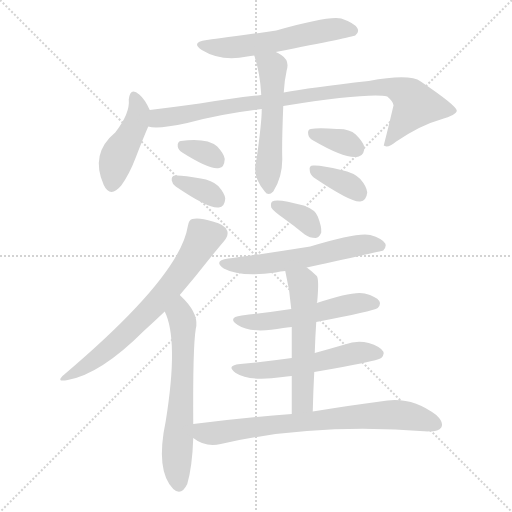
t = 0.00 s
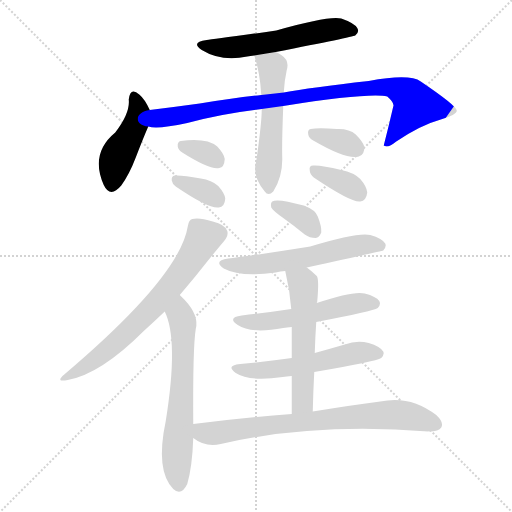
t = 2.17 s
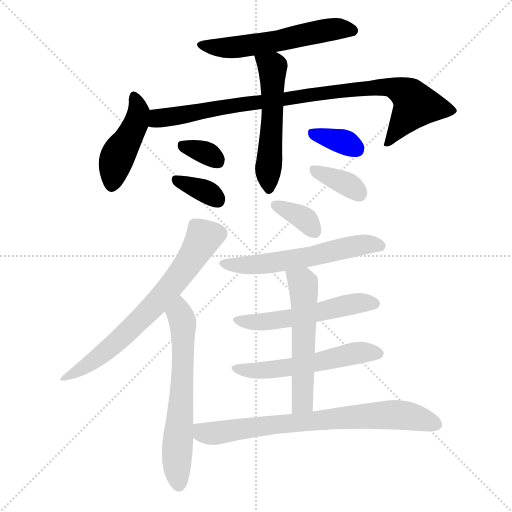
t = 4.34 s
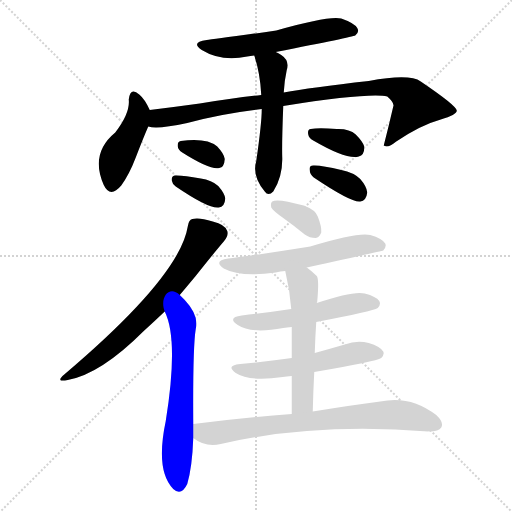
t = 6.51 s
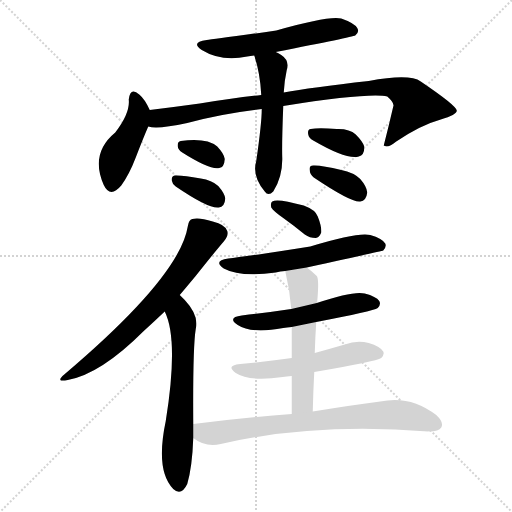
t = 8.67 s
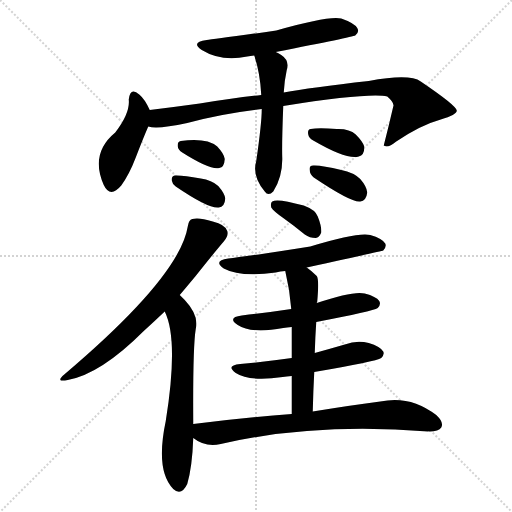
t = 10.84 s

The animated SVG that drew these frames (rendered in a browser with its animation timeline set to each time). Animation: 16 CSS @keyframes rules; one cycle of 10.84 s.

<svg version="1.1" viewBox="0 0 1024 1024" xmlns="http://www.w3.org/2000/svg">
  <g stroke="lightgray" stroke-dasharray="1,1" stroke-width="1" transform="scale(4, 4)">
    <line x1="0" y1="0" x2="256" y2="256"></line>
    <line x1="256" y1="0" x2="0" y2="256"></line>
    <line x1="128" y1="0" x2="128" y2="256"></line>
    <line x1="0" y1="128" x2="256" y2="128"></line>
  </g>
<g transform="scale(1, -1) translate(0, -900)">
   <style type="text/css">
    @keyframes keyframes0 {
      from {
       stroke: blue;
       stroke-dashoffset: 562;
       stroke-width: 128;
       }
       65% {
       animation-timing-function: step-end;
       stroke: blue;
       stroke-dashoffset: 0;
       stroke-width: 128;
       }
       to {
       stroke: black;
       stroke-width: 1024;
       }
       }
       #make-me-a-hanzi-animation-0 {
         animation: keyframes0 0.707357s both;
         animation-delay: 0.000000s;
         animation-timing-function: linear;
       }
    @keyframes keyframes1 {
      from {
       stroke: blue;
       stroke-dashoffset: 441;
       stroke-width: 128;
       }
       59% {
       animation-timing-function: step-end;
       stroke: blue;
       stroke-dashoffset: 0;
       stroke-width: 128;
       }
       to {
       stroke: black;
       stroke-width: 1024;
       }
       }
       #make-me-a-hanzi-animation-1 {
         animation: keyframes1 0.608887s both;
         animation-delay: 0.707357s;
         animation-timing-function: linear;
       }
    @keyframes keyframes2 {
      from {
       stroke: blue;
       stroke-dashoffset: 905;
       stroke-width: 128;
       }
       75% {
       animation-timing-function: step-end;
       stroke: blue;
       stroke-dashoffset: 0;
       stroke-width: 128;
       }
       to {
       stroke: black;
       stroke-width: 1024;
       }
       }
       #make-me-a-hanzi-animation-2 {
         animation: keyframes2 0.986491s both;
         animation-delay: 1.316243s;
         animation-timing-function: linear;
       }
    @keyframes keyframes3 {
      from {
       stroke: blue;
       stroke-dashoffset: 531;
       stroke-width: 128;
       }
       63% {
       animation-timing-function: step-end;
       stroke: blue;
       stroke-dashoffset: 0;
       stroke-width: 128;
       }
       to {
       stroke: black;
       stroke-width: 1024;
       }
       }
       #make-me-a-hanzi-animation-3 {
         animation: keyframes3 0.682129s both;
         animation-delay: 2.302734s;
         animation-timing-function: linear;
       }
    @keyframes keyframes4 {
      from {
       stroke: blue;
       stroke-dashoffset: 328;
       stroke-width: 128;
       }
       52% {
       animation-timing-function: step-end;
       stroke: blue;
       stroke-dashoffset: 0;
       stroke-width: 128;
       }
       to {
       stroke: black;
       stroke-width: 1024;
       }
       }
       #make-me-a-hanzi-animation-4 {
         animation: keyframes4 0.516927s both;
         animation-delay: 2.984863s;
         animation-timing-function: linear;
       }
    @keyframes keyframes5 {
      from {
       stroke: blue;
       stroke-dashoffset: 348;
       stroke-width: 128;
       }
       53% {
       animation-timing-function: step-end;
       stroke: blue;
       stroke-dashoffset: 0;
       stroke-width: 128;
       }
       to {
       stroke: black;
       stroke-width: 1024;
       }
       }
       #make-me-a-hanzi-animation-5 {
         animation: keyframes5 0.533203s both;
         animation-delay: 3.501790s;
         animation-timing-function: linear;
       }
    @keyframes keyframes6 {
      from {
       stroke: blue;
       stroke-dashoffset: 347;
       stroke-width: 128;
       }
       53% {
       animation-timing-function: step-end;
       stroke: blue;
       stroke-dashoffset: 0;
       stroke-width: 128;
       }
       to {
       stroke: black;
       stroke-width: 1024;
       }
       }
       #make-me-a-hanzi-animation-6 {
         animation: keyframes6 0.532389s both;
         animation-delay: 4.034993s;
         animation-timing-function: linear;
       }
    @keyframes keyframes7 {
      from {
       stroke: blue;
       stroke-dashoffset: 356;
       stroke-width: 128;
       }
       54% {
       animation-timing-function: step-end;
       stroke: blue;
       stroke-dashoffset: 0;
       stroke-width: 128;
       }
       to {
       stroke: black;
       stroke-width: 1024;
       }
       }
       #make-me-a-hanzi-animation-7 {
         animation: keyframes7 0.539714s both;
         animation-delay: 4.567383s;
         animation-timing-function: linear;
       }
    @keyframes keyframes8 {
      from {
       stroke: blue;
       stroke-dashoffset: 677;
       stroke-width: 128;
       }
       69% {
       animation-timing-function: step-end;
       stroke: blue;
       stroke-dashoffset: 0;
       stroke-width: 128;
       }
       to {
       stroke: black;
       stroke-width: 1024;
       }
       }
       #make-me-a-hanzi-animation-8 {
         animation: keyframes8 0.800944s both;
         animation-delay: 5.107096s;
         animation-timing-function: linear;
       }
    @keyframes keyframes9 {
      from {
       stroke: blue;
       stroke-dashoffset: 624;
       stroke-width: 128;
       }
       67% {
       animation-timing-function: step-end;
       stroke: blue;
       stroke-dashoffset: 0;
       stroke-width: 128;
       }
       to {
       stroke: black;
       stroke-width: 1024;
       }
       }
       #make-me-a-hanzi-animation-9 {
         animation: keyframes9 0.757812s both;
         animation-delay: 5.908040s;
         animation-timing-function: linear;
       }
    @keyframes keyframes10 {
      from {
       stroke: blue;
       stroke-dashoffset: 350;
       stroke-width: 128;
       }
       53% {
       animation-timing-function: step-end;
       stroke: blue;
       stroke-dashoffset: 0;
       stroke-width: 128;
       }
       to {
       stroke: black;
       stroke-width: 1024;
       }
       }
       #make-me-a-hanzi-animation-10 {
         animation: keyframes10 0.534831s both;
         animation-delay: 6.665853s;
         animation-timing-function: linear;
       }
    @keyframes keyframes11 {
      from {
       stroke: blue;
       stroke-dashoffset: 575;
       stroke-width: 128;
       }
       65% {
       animation-timing-function: step-end;
       stroke: blue;
       stroke-dashoffset: 0;
       stroke-width: 128;
       }
       to {
       stroke: black;
       stroke-width: 1024;
       }
       }
       #make-me-a-hanzi-animation-11 {
         animation: keyframes11 0.717936s both;
         animation-delay: 7.200684s;
         animation-timing-function: linear;
       }
    @keyframes keyframes12 {
      from {
       stroke: blue;
       stroke-dashoffset: 532;
       stroke-width: 128;
       }
       63% {
       animation-timing-function: step-end;
       stroke: blue;
       stroke-dashoffset: 0;
       stroke-width: 128;
       }
       to {
       stroke: black;
       stroke-width: 1024;
       }
       }
       #make-me-a-hanzi-animation-12 {
         animation: keyframes12 0.682943s both;
         animation-delay: 7.918620s;
         animation-timing-function: linear;
       }
    @keyframes keyframes13 {
      from {
       stroke: blue;
       stroke-dashoffset: 542;
       stroke-width: 128;
       }
       64% {
       animation-timing-function: step-end;
       stroke: blue;
       stroke-dashoffset: 0;
       stroke-width: 128;
       }
       to {
       stroke: black;
       stroke-width: 1024;
       }
       }
       #make-me-a-hanzi-animation-13 {
         animation: keyframes13 0.691081s both;
         animation-delay: 8.601563s;
         animation-timing-function: linear;
       }
    @keyframes keyframes14 {
      from {
       stroke: blue;
       stroke-dashoffset: 548;
       stroke-width: 128;
       }
       64% {
       animation-timing-function: step-end;
       stroke: blue;
       stroke-dashoffset: 0;
       stroke-width: 128;
       }
       to {
       stroke: black;
       stroke-width: 1024;
       }
       }
       #make-me-a-hanzi-animation-14 {
         animation: keyframes14 0.695964s both;
         animation-delay: 9.292643s;
         animation-timing-function: linear;
       }
    @keyframes keyframes15 {
      from {
       stroke: blue;
       stroke-dashoffset: 741;
       stroke-width: 128;
       }
       71% {
       animation-timing-function: step-end;
       stroke: blue;
       stroke-dashoffset: 0;
       stroke-width: 128;
       }
       to {
       stroke: black;
       stroke-width: 1024;
       }
       }
       #make-me-a-hanzi-animation-15 {
         animation: keyframes15 0.853027s both;
         animation-delay: 9.988607s;
         animation-timing-function: linear;
       }
</style>
<path d="M 551.5 796.0 Q 704.5 826.0 710.5 829.0 Q 719.5 836.0 714.5 844.0 Q 708.5 854.0 682.5 863.0 Q 657.5 869.0 552.5 839.0 Q 425.5 821.0 413.5 820.0 Q 380.5 816.0 403.5 800.0 Q 442.5 776.0 494.5 787.0 Q 500.5 788.0 508.5 789.0 L 551.5 796.0 Z" fill="lightgray"></path> 
<path d="M 299.5 680.0 Q 289.5 702.0 278.5 711.0 Q 260.5 727.0 257.5 701.0 Q 260.5 674.0 230.5 635.0 Q 179.5 593.0 207.5 530.0 Q 220.5 503.0 242.5 529.0 Q 258.5 551.0 271.5 585.0 Q 286.5 624.0 296.5 647.0 C 305.5 668.0 305.5 668.0 299.5 680.0 Z" fill="lightgray"></path> 
<path d="M 566.5 688.0 Q 738.5 715.0 774.5 707.0 Q 789.5 694.0 786.5 687.0 Q 777.5 648.0 767.5 609.0 L 769.5 608.0 Q 776.5 604.0 792.5 617.0 Q 841.5 650.0 881.5 661.0 Q 914.5 671.0 913.5 679.0 Q 912.5 689.0 841.5 737.0 Q 819.5 753.0 737.5 738.0 Q 620.5 725.0 567.5 715.0 L 522.5 710.0 Q 467.5 704.0 399.5 693.0 Q 348.5 686.0 299.5 680.0 C 269.5 676.0 266.5 650.0 296.5 647.0 Q 314.5 641.0 374.5 654.0 Q 443.5 673.0 523.5 682.0 L 566.5 688.0 Z" fill="lightgray"></path> 
<path d="M 523.5 682.0 Q 523.5 654.0 512.5 578.0 Q 503.5 548.0 529.5 517.0 Q 536.5 507.0 546.5 517.0 Q 565.5 547.0 564.5 585.0 Q 563.5 612.0 566.5 688.0 L 567.5 715.0 Q 568.5 737.0 573.5 760.0 Q 579.5 779.0 562.5 790.0 Q 556.5 794.0 551.5 796.0 C 524.5 810.0 499.5 818.0 508.5 789.0 Q 520.5 753.0 522.5 710.0 L 523.5 682.0 Z" fill="lightgray"></path> 
<path d="M 364.5 595.0 Q 421.5 559.0 438.5 564.0 Q 448.5 565.0 449.5 582.0 Q 448.5 592.0 434.5 607.0 Q 413.5 625.0 361.5 618.0 Q 354.5 617.0 355.5 607.0 Q 356.5 600.0 364.5 595.0 Z" fill="lightgray"></path> 
<path d="M 351.5 527.0 Q 417.5 482.0 437.5 485.0 Q 449.5 486.0 450.5 503.0 Q 449.5 513.0 436.5 528.0 Q 423.5 540.0 401.5 543.0 Q 364.5 550.0 349.5 549.0 Q 342.5 548.0 343.5 539.0 Q 344.5 532.0 351.5 527.0 Z" fill="lightgray"></path> 
<path d="M 626.5 619.0 Q 693.5 580.0 717.5 587.0 Q 729.5 590.0 728.5 607.0 Q 725.5 617.0 711.5 631.0 Q 698.5 643.0 673.5 642.0 Q 636.5 645.0 621.5 642.0 Q 614.5 641.0 616.5 631.0 Q 617.5 624.0 626.5 619.0 Z" fill="lightgray"></path> 
<path d="M 627.5 545.0 Q 703.5 494.0 720.5 497.0 Q 732.5 498.0 734.5 515.0 Q 733.5 527.0 720.5 542.0 Q 707.5 555.0 682.5 560.0 Q 642.5 570.0 626.5 569.0 Q 617.5 569.0 619.5 559.0 Q 619.5 552.0 627.5 545.0 Z" fill="lightgray"></path> 
<path d="M 359.5 310.0 Q 375.5 329.0 390.5 347.0 Q 429.5 396.0 447.5 417.0 Q 457.5 429.0 454.5 438.0 Q 450.5 451.0 425.5 457.0 Q 397.5 466.0 384.5 462.0 Q 377.5 461.0 375.5 447.0 Q 359.5 347.0 128.5 151.0 Q 109.5 135.0 135.5 140.0 Q 201.5 152.0 287.5 238.0 Q 308.5 257.0 329.5 277.0 L 359.5 310.0 Z" fill="lightgray"></path> 
<path d="M 386.5 52.0 Q 385.5 206.0 391.5 242.0 Q 398.5 269.0 369.5 300.0 Q 363.5 306.0 359.5 310.0 C 338.5 331.0 318.5 305.0 329.5 277.0 Q 357.5 220.0 331.5 58.0 Q 310.5 -41.0 346.5 -78.0 Q 362.5 -93.0 374.5 -68.0 Q 384.5 -34.0 386.5 24.0 L 386.5 52.0 Z" fill="lightgray"></path> 
<path d="M 566.5 464.0 Q 587.5 449.0 609.5 431.0 Q 619.5 424.0 631.5 424.0 Q 638.5 425.0 642.5 435.0 Q 643.5 447.0 635.5 467.0 Q 631.5 480.0 607.5 489.0 Q 553.5 504.0 544.5 497.0 Q 540.5 494.0 542.5 485.0 Q 546.5 478.0 566.5 464.0 Z" fill="lightgray"></path> 
<path d="M 613.5 365.0 Q 763.5 398.0 766.5 399.0 Q 773.5 406.0 770.5 413.0 Q 764.5 423.0 740.5 430.0 Q 715.5 436.0 620.5 407.0 Q 488.5 386.0 456.5 383.0 Q 425.5 379.0 447.5 363.0 Q 480.5 345.0 551.5 355.0 Q 560.5 358.0 570.5 358.0 L 613.5 365.0 Z" fill="lightgray"></path> 
<path d="M 632.5 256.0 Q 746.5 278.0 755.5 284.0 Q 762.5 291.0 758.5 298.0 Q 752.5 307.0 729.5 313.0 Q 707.5 319.0 633.5 294.0 L 582.5 282.0 Q 536.5 275.0 483.5 269.0 Q 453.5 265.0 475.5 250.0 Q 502.5 232.0 566.5 244.0 Q 573.5 245.0 583.5 246.0 L 632.5 256.0 Z" fill="lightgray"></path> 
<path d="M 628.5 156.0 Q 752.5 177.0 762.5 184.0 Q 769.5 191.0 766.5 197.0 Q 760.5 207.0 737.5 214.0 Q 713.5 220.0 689.5 211.0 Q 658.5 202.0 629.5 194.0 L 583.5 184.0 Q 534.5 177.0 480.5 172.0 Q 450.5 169.0 471.5 154.0 Q 499.5 136.0 565.5 146.0 Q 572.5 147.0 583.5 148.0 L 628.5 156.0 Z" fill="lightgray"></path> 
<path d="M 625.5 77.0 Q 626.5 119.0 628.5 156.0 L 629.5 194.0 Q 630.5 227.0 632.5 256.0 L 633.5 294.0 Q 633.5 295.0 634.5 297.0 Q 638.5 342.0 633.5 348.0 Q 623.5 358.0 613.5 365.0 C 589.5 383.0 563.5 387.0 570.5 358.0 Q 579.5 321.0 582.5 282.0 L 583.5 246.0 Q 583.5 221.0 583.5 184.0 L 583.5 148.0 Q 583.5 115.0 583.5 72.0 C 583.5 42.0 624.5 47.0 625.5 77.0 Z" fill="lightgray"></path> 
<path d="M 583.5 72.0 Q 490.5 65.0 386.5 52.0 C 356.5 48.0 360.5 40.0 386.5 24.0 Q 410.5 5.0 441.5 12.0 Q 628.5 55.0 856.5 37.0 Q 856.5 38.0 858.5 37.0 Q 877.5 37.0 882.5 45.0 Q 888.5 55.0 872.5 70.0 Q 820.5 110.0 760.5 97.0 Q 705.5 90.0 625.5 77.0 L 583.5 72.0 Z" fill="lightgray"></path> 
      <clipPath id="make-me-a-hanzi-clip-0">
      <path d="M 551.5 796.0 Q 704.5 826.0 710.5 829.0 Q 719.5 836.0 714.5 844.0 Q 708.5 854.0 682.5 863.0 Q 657.5 869.0 552.5 839.0 Q 425.5 821.0 413.5 820.0 Q 380.5 816.0 403.5 800.0 Q 442.5 776.0 494.5 787.0 Q 500.5 788.0 508.5 789.0 L 551.5 796.0 Z" fill="lightgray"></path>
      </clipPath>
      <path clip-path="url(#make-me-a-hanzi-clip-0)" d="M 405.5 811.0 L 442.5 804.0 L 482.5 806.0 L 561.5 817.0 L 653.5 840.0 L 683.5 843.0 L 706.5 838.0 " fill="none" id="make-me-a-hanzi-animation-0" stroke-dasharray="434 868" stroke-linecap="round"></path>

      <clipPath id="make-me-a-hanzi-clip-1">
      <path d="M 299.5 680.0 Q 289.5 702.0 278.5 711.0 Q 260.5 727.0 257.5 701.0 Q 260.5 674.0 230.5 635.0 Q 179.5 593.0 207.5 530.0 Q 220.5 503.0 242.5 529.0 Q 258.5 551.0 271.5 585.0 Q 286.5 624.0 296.5 647.0 C 305.5 668.0 305.5 668.0 299.5 680.0 Z" fill="lightgray"></path>
      </clipPath>
      <path clip-path="url(#make-me-a-hanzi-clip-1)" d="M 268.5 706.0 L 275.5 666.0 L 235.5 588.0 L 223.5 533.0 " fill="none" id="make-me-a-hanzi-animation-1" stroke-dasharray="313 626" stroke-linecap="round"></path>

      <clipPath id="make-me-a-hanzi-clip-2">
      <path d="M 566.5 688.0 Q 738.5 715.0 774.5 707.0 Q 789.5 694.0 786.5 687.0 Q 777.5 648.0 767.5 609.0 L 769.5 608.0 Q 776.5 604.0 792.5 617.0 Q 841.5 650.0 881.5 661.0 Q 914.5 671.0 913.5 679.0 Q 912.5 689.0 841.5 737.0 Q 819.5 753.0 737.5 738.0 Q 620.5 725.0 567.5 715.0 L 522.5 710.0 Q 467.5 704.0 399.5 693.0 Q 348.5 686.0 299.5 680.0 C 269.5 676.0 266.5 650.0 296.5 647.0 Q 314.5 641.0 374.5 654.0 Q 443.5 673.0 523.5 682.0 L 566.5 688.0 Z" fill="lightgray"></path>
      </clipPath>
      <path clip-path="url(#make-me-a-hanzi-clip-2)" d="M 302.5 652.0 L 316.5 664.0 L 473.5 691.0 L 774.5 726.0 L 814.5 712.0 L 831.5 690.0 L 781.5 619.0 L 771.5 615.0 " fill="none" id="make-me-a-hanzi-animation-2" stroke-dasharray="777 1554" stroke-linecap="round"></path>

      <clipPath id="make-me-a-hanzi-clip-3">
      <path d="M 523.5 682.0 Q 523.5 654.0 512.5 578.0 Q 503.5 548.0 529.5 517.0 Q 536.5 507.0 546.5 517.0 Q 565.5 547.0 564.5 585.0 Q 563.5 612.0 566.5 688.0 L 567.5 715.0 Q 568.5 737.0 573.5 760.0 Q 579.5 779.0 562.5 790.0 Q 556.5 794.0 551.5 796.0 C 524.5 810.0 499.5 818.0 508.5 789.0 Q 520.5 753.0 522.5 710.0 L 523.5 682.0 Z" fill="lightgray"></path>
      </clipPath>
      <path clip-path="url(#make-me-a-hanzi-clip-3)" d="M 516.5 785.0 L 545.5 757.0 L 538.5 522.0 " fill="none" id="make-me-a-hanzi-animation-3" stroke-dasharray="403 806" stroke-linecap="round"></path>

      <clipPath id="make-me-a-hanzi-clip-4">
      <path d="M 364.5 595.0 Q 421.5 559.0 438.5 564.0 Q 448.5 565.0 449.5 582.0 Q 448.5 592.0 434.5 607.0 Q 413.5 625.0 361.5 618.0 Q 354.5 617.0 355.5 607.0 Q 356.5 600.0 364.5 595.0 Z" fill="lightgray"></path>
      </clipPath>
      <path clip-path="url(#make-me-a-hanzi-clip-4)" d="M 368.5 607.0 L 402.5 598.0 L 434.5 579.0 " fill="none" id="make-me-a-hanzi-animation-4" stroke-dasharray="200 400" stroke-linecap="round"></path>

      <clipPath id="make-me-a-hanzi-clip-5">
      <path d="M 351.5 527.0 Q 417.5 482.0 437.5 485.0 Q 449.5 486.0 450.5 503.0 Q 449.5 513.0 436.5 528.0 Q 423.5 540.0 401.5 543.0 Q 364.5 550.0 349.5 549.0 Q 342.5 548.0 343.5 539.0 Q 344.5 532.0 351.5 527.0 Z" fill="lightgray"></path>
      </clipPath>
      <path clip-path="url(#make-me-a-hanzi-clip-5)" d="M 353.5 540.0 L 412.5 517.0 L 435.5 500.0 " fill="none" id="make-me-a-hanzi-animation-5" stroke-dasharray="220 440" stroke-linecap="round"></path>

      <clipPath id="make-me-a-hanzi-clip-6">
      <path d="M 626.5 619.0 Q 693.5 580.0 717.5 587.0 Q 729.5 590.0 728.5 607.0 Q 725.5 617.0 711.5 631.0 Q 698.5 643.0 673.5 642.0 Q 636.5 645.0 621.5 642.0 Q 614.5 641.0 616.5 631.0 Q 617.5 624.0 626.5 619.0 Z" fill="lightgray"></path>
      </clipPath>
      <path clip-path="url(#make-me-a-hanzi-clip-6)" d="M 627.5 633.0 L 688.5 616.0 L 712.5 603.0 " fill="none" id="make-me-a-hanzi-animation-6" stroke-dasharray="219 438" stroke-linecap="round"></path>

      <clipPath id="make-me-a-hanzi-clip-7">
      <path d="M 627.5 545.0 Q 703.5 494.0 720.5 497.0 Q 732.5 498.0 734.5 515.0 Q 733.5 527.0 720.5 542.0 Q 707.5 555.0 682.5 560.0 Q 642.5 570.0 626.5 569.0 Q 617.5 569.0 619.5 559.0 Q 619.5 552.0 627.5 545.0 Z" fill="lightgray"></path>
      </clipPath>
      <path clip-path="url(#make-me-a-hanzi-clip-7)" d="M 630.5 558.0 L 694.5 532.0 L 718.5 513.0 " fill="none" id="make-me-a-hanzi-animation-7" stroke-dasharray="228 456" stroke-linecap="round"></path>

      <clipPath id="make-me-a-hanzi-clip-8">
      <path d="M 359.5 310.0 Q 375.5 329.0 390.5 347.0 Q 429.5 396.0 447.5 417.0 Q 457.5 429.0 454.5 438.0 Q 450.5 451.0 425.5 457.0 Q 397.5 466.0 384.5 462.0 Q 377.5 461.0 375.5 447.0 Q 359.5 347.0 128.5 151.0 Q 109.5 135.0 135.5 140.0 Q 201.5 152.0 287.5 238.0 Q 308.5 257.0 329.5 277.0 L 359.5 310.0 Z" fill="lightgray"></path>
      </clipPath>
      <path clip-path="url(#make-me-a-hanzi-clip-8)" d="M 438.5 434.0 L 407.5 425.0 L 344.5 331.0 L 252.5 233.0 L 191.5 181.0 L 139.5 150.0 " fill="none" id="make-me-a-hanzi-animation-8" stroke-dasharray="549 1098" stroke-linecap="round"></path>

      <clipPath id="make-me-a-hanzi-clip-9">
      <path d="M 386.5 52.0 Q 385.5 206.0 391.5 242.0 Q 398.5 269.0 369.5 300.0 Q 363.5 306.0 359.5 310.0 C 338.5 331.0 318.5 305.0 329.5 277.0 Q 357.5 220.0 331.5 58.0 Q 310.5 -41.0 346.5 -78.0 Q 362.5 -93.0 374.5 -68.0 Q 384.5 -34.0 386.5 24.0 L 386.5 52.0 Z" fill="lightgray"></path>
      </clipPath>
      <path clip-path="url(#make-me-a-hanzi-clip-9)" d="M 359.5 300.0 L 366.5 199.0 L 353.5 -9.0 L 358.5 -67.0 " fill="none" id="make-me-a-hanzi-animation-9" stroke-dasharray="496 992" stroke-linecap="round"></path>

      <clipPath id="make-me-a-hanzi-clip-10">
      <path d="M 566.5 464.0 Q 587.5 449.0 609.5 431.0 Q 619.5 424.0 631.5 424.0 Q 638.5 425.0 642.5 435.0 Q 643.5 447.0 635.5 467.0 Q 631.5 480.0 607.5 489.0 Q 553.5 504.0 544.5 497.0 Q 540.5 494.0 542.5 485.0 Q 546.5 478.0 566.5 464.0 Z" fill="lightgray"></path>
      </clipPath>
      <path clip-path="url(#make-me-a-hanzi-clip-10)" d="M 550.5 490.0 L 604.5 465.0 L 627.5 439.0 " fill="none" id="make-me-a-hanzi-animation-10" stroke-dasharray="222 444" stroke-linecap="round"></path>

      <clipPath id="make-me-a-hanzi-clip-11">
      <path d="M 613.5 365.0 Q 763.5 398.0 766.5 399.0 Q 773.5 406.0 770.5 413.0 Q 764.5 423.0 740.5 430.0 Q 715.5 436.0 620.5 407.0 Q 488.5 386.0 456.5 383.0 Q 425.5 379.0 447.5 363.0 Q 480.5 345.0 551.5 355.0 Q 560.5 358.0 570.5 358.0 L 613.5 365.0 Z" fill="lightgray"></path>
      </clipPath>
      <path clip-path="url(#make-me-a-hanzi-clip-11)" d="M 449.5 374.0 L 521.5 371.0 L 624.5 385.0 L 637.5 393.0 L 719.5 410.0 L 763.5 407.0 " fill="none" id="make-me-a-hanzi-animation-11" stroke-dasharray="447 894" stroke-linecap="round"></path>

      <clipPath id="make-me-a-hanzi-clip-12">
      <path d="M 632.5 256.0 Q 746.5 278.0 755.5 284.0 Q 762.5 291.0 758.5 298.0 Q 752.5 307.0 729.5 313.0 Q 707.5 319.0 633.5 294.0 L 582.5 282.0 Q 536.5 275.0 483.5 269.0 Q 453.5 265.0 475.5 250.0 Q 502.5 232.0 566.5 244.0 Q 573.5 245.0 583.5 246.0 L 632.5 256.0 Z" fill="lightgray"></path>
      </clipPath>
      <path clip-path="url(#make-me-a-hanzi-clip-12)" d="M 477.5 261.0 L 535.5 257.0 L 642.5 275.0 L 698.5 291.0 L 749.5 293.0 " fill="none" id="make-me-a-hanzi-animation-12" stroke-dasharray="404 808" stroke-linecap="round"></path>

      <clipPath id="make-me-a-hanzi-clip-13">
      <path d="M 628.5 156.0 Q 752.5 177.0 762.5 184.0 Q 769.5 191.0 766.5 197.0 Q 760.5 207.0 737.5 214.0 Q 713.5 220.0 689.5 211.0 Q 658.5 202.0 629.5 194.0 L 583.5 184.0 Q 534.5 177.0 480.5 172.0 Q 450.5 169.0 471.5 154.0 Q 499.5 136.0 565.5 146.0 Q 572.5 147.0 583.5 148.0 L 628.5 156.0 Z" fill="lightgray"></path>
      </clipPath>
      <path clip-path="url(#make-me-a-hanzi-clip-13)" d="M 473.5 164.0 L 534.5 160.0 L 638.5 175.0 L 710.5 194.0 L 755.5 193.0 " fill="none" id="make-me-a-hanzi-animation-13" stroke-dasharray="414 828" stroke-linecap="round"></path>

      <clipPath id="make-me-a-hanzi-clip-14">
      <path d="M 625.5 77.0 Q 626.5 119.0 628.5 156.0 L 629.5 194.0 Q 630.5 227.0 632.5 256.0 L 633.5 294.0 Q 633.5 295.0 634.5 297.0 Q 638.5 342.0 633.5 348.0 Q 623.5 358.0 613.5 365.0 C 589.5 383.0 563.5 387.0 570.5 358.0 Q 579.5 321.0 582.5 282.0 L 583.5 246.0 Q 583.5 221.0 583.5 184.0 L 583.5 148.0 Q 583.5 115.0 583.5 72.0 C 583.5 42.0 624.5 47.0 625.5 77.0 Z" fill="lightgray"></path>
      </clipPath>
      <path clip-path="url(#make-me-a-hanzi-clip-14)" d="M 578.5 352.0 L 606.5 333.0 L 607.5 309.0 L 605.5 102.0 L 589.5 80.0 " fill="none" id="make-me-a-hanzi-animation-14" stroke-dasharray="420 840" stroke-linecap="round"></path>

      <clipPath id="make-me-a-hanzi-clip-15">
      <path d="M 583.5 72.0 Q 490.5 65.0 386.5 52.0 C 356.5 48.0 360.5 40.0 386.5 24.0 Q 410.5 5.0 441.5 12.0 Q 628.5 55.0 856.5 37.0 Q 856.5 38.0 858.5 37.0 Q 877.5 37.0 882.5 45.0 Q 888.5 55.0 872.5 70.0 Q 820.5 110.0 760.5 97.0 Q 705.5 90.0 625.5 77.0 L 583.5 72.0 Z" fill="lightgray"></path>
      </clipPath>
      <path clip-path="url(#make-me-a-hanzi-clip-15)" d="M 395.5 45.0 L 405.5 35.0 L 421.5 33.0 L 577.5 54.0 L 772.5 71.0 L 828.5 66.0 L 871.5 51.0 " fill="none" id="make-me-a-hanzi-animation-15" stroke-dasharray="613 1226" stroke-linecap="round"></path>

</g>
</svg>
